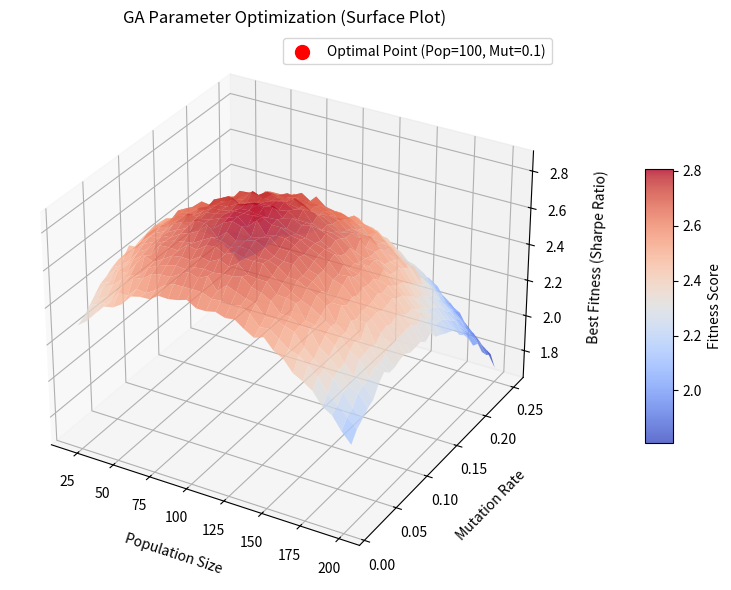

Recreate this plot in Python. (Note: this script raises an exception after producing the figure.)
import matplotlib.pyplot as plt
import numpy as np
from matplotlib import cm

# Set seed
np.random.seed(42)

# Define parameter ranges
pop_sizes = np.linspace(20, 200, 30)
mutation_rates = np.linspace(0.01, 0.25, 30)
X, Y = np.meshgrid(pop_sizes, mutation_rates)

# Simulate fitness landscape with a peak at Population=100, Mutation Rate=0.1
# Base fitness is around 2.8 at the peak
Z = 2.8 - ((X - 100)**2 / 20000) - ((Y - 0.1)**2 / 0.04)
# Add slight noise for realism
Z += np.random.normal(0, 0.015, Z.shape)

fig = plt.figure(figsize=(9, 6))
ax = fig.add_subplot(111, projection='3d')

# Plot the surface
surf = ax.plot_surface(X, Y, Z, cmap=cm.coolwarm, linewidth=0, antialiased=True, alpha=0.8)

# Highlight the optimal point (100, 0.1, ~2.8)
optimal_x = 100
optimal_y = 0.1
optimal_z = 2.8 - ((optimal_x - 100)**2 / 20000) - ((optimal_y - 0.1)**2 / 0.04)
ax.scatter(optimal_x, optimal_y, optimal_z, color='red', s=100, label='Optimal Point (Pop=100, Mut=0.1)')

# Labels and title
ax.set_xlabel('Population Size', labelpad=10)
ax.set_ylabel('Mutation Rate', labelpad=10)
ax.set_zlabel('Best Fitness (Sharpe Ratio)', labelpad=10)
ax.set_title('GA Parameter Optimization (Surface Plot)')
ax.legend()

# Color bar
fig.colorbar(surf, shrink=0.5, aspect=10, pad=0.1, label='Fitness Score')

plt.tight_layout()
plt.savefig('docs/ga_parameter_tuning.png', dpi=150, bbox_inches='tight')
plt.close()

print("Generated docs/ga_parameter_tuning.png")
